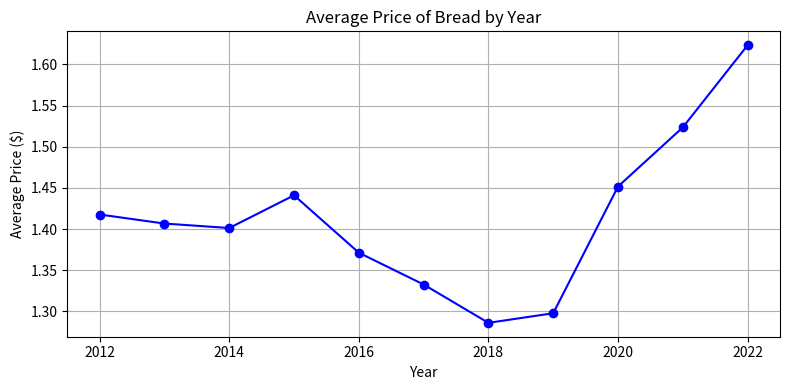

This chart was generated by the following Python code:
"""
File: breadprice.py
Displays a line plot of the average price of bread by year.
"""

import pandas as pd
import matplotlib.pyplot as plt
import numpy as np

def main():
    # Verileri elle tablo gibi oluşturuyoruz
    data = {
        "Year": [2012, 2013, 2014, 2015, 2016, 2017, 2018, 2019, 2020, 2021, 2022],
        "Jan":  [1.423, 1.422, 1.365, 1.479, 1.425, 1.351, 1.281, 1.274, 1.351, 1.546, 1.555],
        "Feb":  [1.442, 1.411, 1.388, 1.435, 1.407, 1.358, 1.265, 1.282, 1.375, 1.537, 1.578],
        "Mar":  [1.395, 1.412, 1.359, 1.440, 1.416, 1.329, 1.309, 1.261, 1.374, 1.526, 1.607],
        "Apr":  [1.426, 1.409, 1.388, 1.454, 1.406, 1.328, 1.281, 1.285, 1.406, 1.510, 1.612],
        "May":  [1.412, 1.401, 1.401, 1.463, 1.382, 1.327, 1.293, 1.289, 1.412, 1.511, 1.606],
        "Jun":  [1.403, 1.439, 1.400, 1.467, 1.333, 1.335, 1.279, 1.280, 1.474, 1.510, 1.691],
        "Jul":  [1.427, 1.434, 1.413, 1.447, 1.349, 1.327, 1.293, 1.281, 1.485, 1.491, 1.715],
        "Aug":  [1.407, 1.408, 1.396, 1.420, 1.341, 1.348, 1.302, 1.275, 1.495, 1.467, np.nan],
        "Sep":  [1.401, 1.419, 1.405, 1.432, 1.329, 1.349, 1.288, 1.296, 1.492, 1.580, np.nan],
        "Oct":  [1.422, 1.358, 1.414, 1.418, 1.343, 1.328, 1.277, 1.325, 1.503, 1.526, np.nan],
        "Nov":  [1.418, 1.382, 1.420, 1.409, 1.362, 1.295, 1.274, 1.361, 1.515, 1.547, np.nan],
        "Dec":  [1.436, 1.385, 1.466, 1.428, 1.362, 1.316, 1.290, 1.363, 1.538, 1.532, np.nan]
    }

    # DataFrame oluştur
    df = pd.DataFrame(data)

    # NaN değerleri sütun ortalamasıyla doldur
    df = df.fillna(df.mean(axis=1))

    # Yıllık ortalama fiyatı hesapla
    df['AvgPrice'] = df.iloc[:, 1:13].mean(axis=1)

    # Line plot
    plt.figure(figsize=(8, 4))
    plt.plot(df['Year'], df['AvgPrice'], marker='o', linestyle='-', color='blue')
    plt.title("Average Price of Bread by Year")
    plt.xlabel("Year")
    plt.ylabel("Average Price ($)")
    plt.grid(True)
    plt.tight_layout()
    plt.show()

if __name__ == "__main__":
    main()
